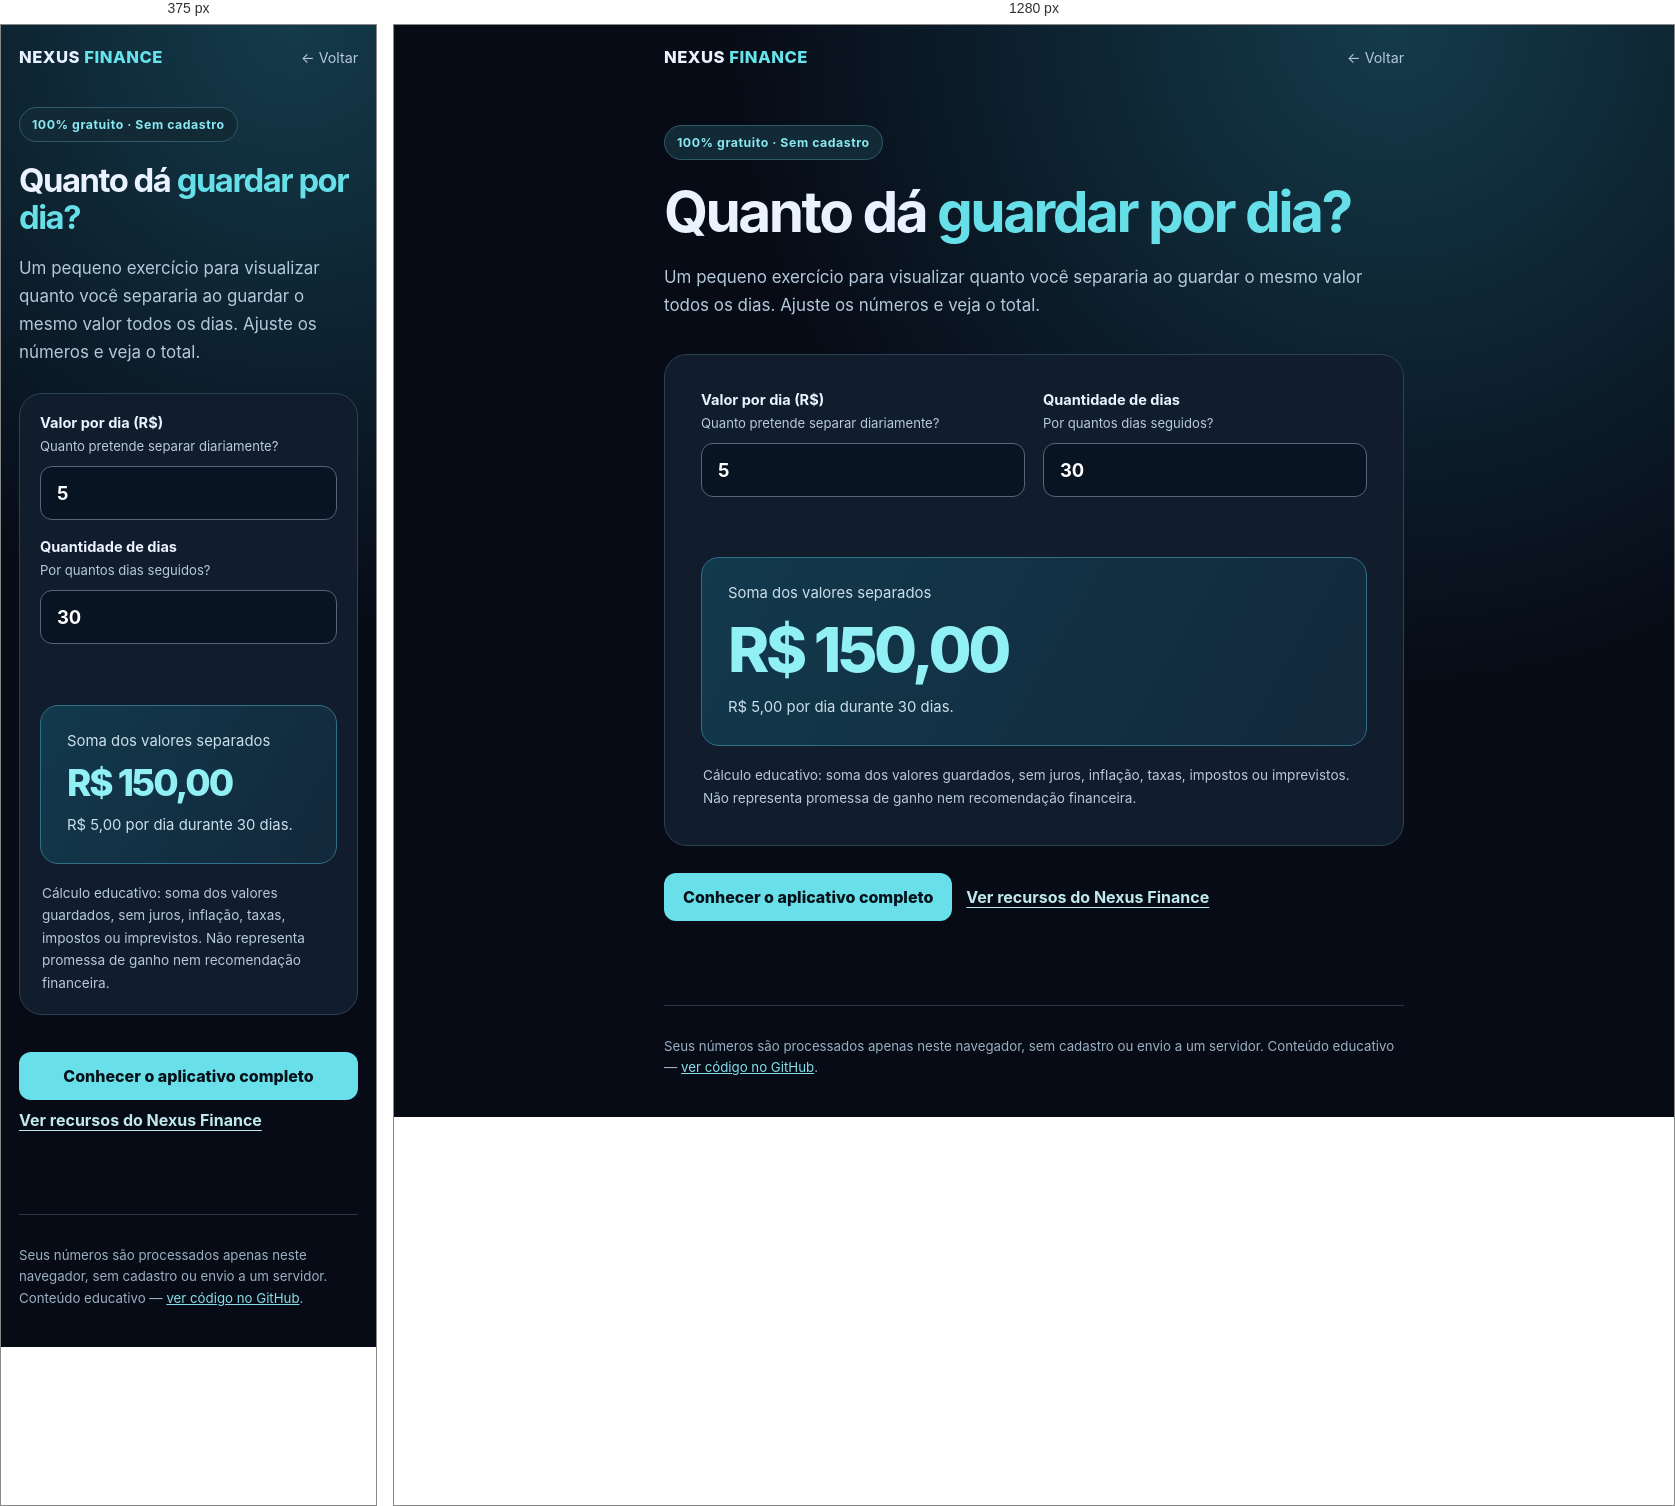
Rendered at 375 px and 1280 px, left to right.

<!-- file: simulador-reserva.html -->
<!doctype html>
<html lang="pt-BR">
<head>
  <meta charset="UTF-8">
  <meta name="viewport" content="width=device-width, initial-scale=1, viewport-fit=cover">
  <meta name="theme-color" content="#070B16">
  <meta name="description" content="Simule quanto você pode separar ao guardar uma quantia por dia. Ferramenta gratuita de educação financeira do Nexus Finance.">
  <link rel="canonical" href="https://vnsants.github.io/Nexus-Finance/simulador-reserva.html">
  <meta property="og:type" content="website">
  <meta property="og:locale" content="pt_BR">
  <meta property="og:title" content="Simulador gratuito — Quanto dá guardar por dia?">
  <meta property="og:description" content="Digite um valor por dia e um prazo. Veja a soma dos depósitos sem juros, sem cadastro e sem promessas.">
  <title>Simulador gratuito de reserva — Nexus Finance</title>
  <style>
    :root{font-family:Inter,system-ui,-apple-system,BlinkMacSystemFont,"Segoe UI",sans-serif;background:#070b16;color:#eaf2ff;color-scheme:dark}
    *{box-sizing:border-box}
    body{margin:0;min-height:100vh;background:radial-gradient(circle at 78% 0%,#143b4b,transparent 45%),#070b16}
    .container{width:min(740px,calc(100% - 36px));margin:0 auto}
    header{display:flex;align-items:center;justify-content:space-between;gap:15px;padding:22px 0 58px}
    .brand{font-size:1.04rem;font-weight:800;color:#eaf2ff;text-decoration:none;letter-spacing:.03em}
    .brand span{color:#67e4eb}
    nav a{color:#b7c9db;text-decoration:none;font-size:.89rem}
    nav a:hover{color:white}
    main{padding-bottom:84px}
    .eyebrow{display:inline-block;border:1px solid #2f5969;color:#89e8f2;background:#112a36;padding:9px 12px;border-radius:99px;font-weight:700;font-size:.77rem;letter-spacing:.045em}
    h1{font-size:clamp(2.05rem,7vw,3.55rem);line-height:1.12;letter-spacing:-.045em;margin:20px 0}
    h1 em{font-style:normal;color:#67dfe8}
    .intro{font-size:1.06rem;color:#b4c9db;line-height:1.65;margin:0 0 34px}
    .panel{border:1px solid #2b4254;background:#111d2c;border-radius:23px;padding:clamp(20px,5vw,36px)}
    .fields{display:grid;grid-template-columns:1fr 1fr;gap:18px}
    label{display:block;font-size:.91rem;font-weight:700;margin-bottom:10px}
    .hint{font-weight:400;color:#b7cbda;font-size:.82rem;display:block;margin-top:5px;line-height:1.45}
    input{width:100%;min-height:54px;border:1px solid #52677a;border-radius:12px;background:#091422;color:#fff;font:inherit;font-size:1.15rem;font-weight:700;padding:13px 16px}
    input:focus-visible,a:focus-visible{outline:3px solid #7be7f0;outline-offset:3px}
    .result{margin-top:28px;padding:26px;border-radius:18px;background:linear-gradient(120deg,#12394c,#13283b);border:1px solid #307187}
    .result p{margin:0;color:#cbdfeb;font-size:.93rem}
    output{display:block;margin:10px 0 9px;font-size:clamp(2.3rem,8vw,3.9rem);font-weight:850;letter-spacing:-.055em;color:#91f0f4;overflow-wrap:anywhere}
    .detail{font-size:.89rem;color:#c6d7e3;line-height:1.55}
    .error{color:#ffb5b5;min-height:1.35em;font-size:.91rem;margin:13px 0 0}
    .notice{color:#b8c9d9;font-size:.85rem;line-height:1.65;margin:18px 2px 0}
    .actions{display:flex;flex-wrap:wrap;align-items:center;gap:14px;margin-top:27px}
    .button{min-height:48px;padding:13px 19px;border-radius:12px;background:#69e0e9;text-decoration:none;color:#05111a;font-weight:800;display:inline-flex;align-items:center;justify-content:center}
    .button:hover{background:#a0f5fb}
    .secondary{color:#bfe9ee;font-weight:700;text-decoration:underline;text-underline-offset:4px}
    footer{padding:30px 0 38px;border-top:1px solid #273747;color:#9ab0c3;font-size:.83rem;line-height:1.6}
    footer a{color:#85dfeb}
    @media(max-width:560px){header{padding-bottom:40px}.fields{grid-template-columns:1fr}.intro{margin-bottom:26px}.actions{display:block}.actions>*{margin:10px 0}.button{width:100%}}
  </style>
</head>
<body>
  <div class="container">
    <header>
      <a class="brand" href="./apresentacao.html">NEXUS <span>FINANCE</span></a>
      <nav><a href="./apresentacao.html">← Voltar</a></nav>
    </header>
    <main>
      <span class="eyebrow">100% gratuito · Sem cadastro</span>
      <h1>Quanto dá <em>guardar por dia?</em></h1>
      <p class="intro">Um pequeno exercício para visualizar quanto você separaria ao guardar o mesmo valor todos os dias. Ajuste os números e veja o total.</p>
      <div class="panel">
        <form id="simulador" novalidate>
          <div class="fields">
            <div>
              <label for="valor">Valor por dia (R$)<span class="hint">Quanto pretende separar diariamente?</span></label>
              <input id="valor" name="valor" type="number" inputmode="decimal" min="0" max="100000" step="0.01" value="5" required>
            </div>
            <div>
              <label for="dias">Quantidade de dias<span class="hint">Por quantos dias seguidos?</span></label>
              <input id="dias" name="dias" type="number" inputmode="numeric" min="1" max="3650" step="1" value="30" required>
            </div>
          </div>
          <p id="erro" class="error" role="alert"></p>
          <div class="result" aria-live="polite" aria-atomic="true">
            <p>Soma dos valores separados</p>
            <output id="total" for="valor dias">R$ 150,00</output>
            <p id="detalhe" class="detail">R$ 5,00 por dia durante 30 dias.</p>
          </div>
        </form>
        <p class="notice">Cálculo educativo: soma dos valores guardados, sem juros, inflação, taxas, impostos ou imprevistos. Não representa promessa de ganho nem recomendação financeira.</p>
      </div>
      <div class="actions">
        <a class="button" href="./">Conhecer o aplicativo completo</a>
        <a class="secondary" href="./apresentacao.html">Ver recursos do Nexus Finance</a>
      </div>
    </main>
    <footer>Seus números são processados apenas neste navegador, sem cadastro ou envio a um servidor. Conteúdo educativo — <a href="https://github.com/VNSANTS/Nexus-Finance" rel="noopener noreferrer">ver código no GitHub</a>.</footer>
  </div>
  <script src="./simulador-reserva.js" defer></script>
</body>
</html>